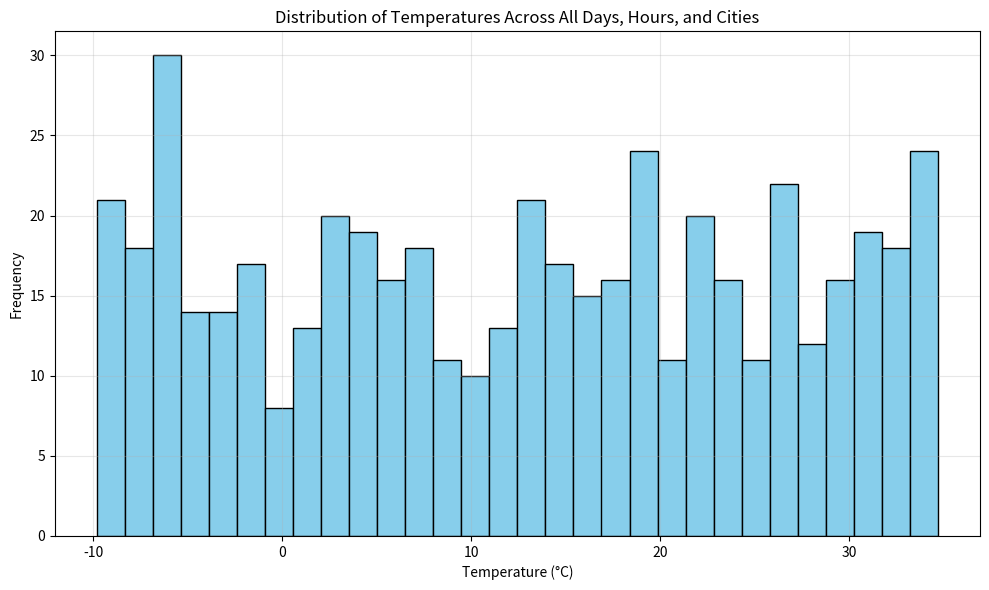
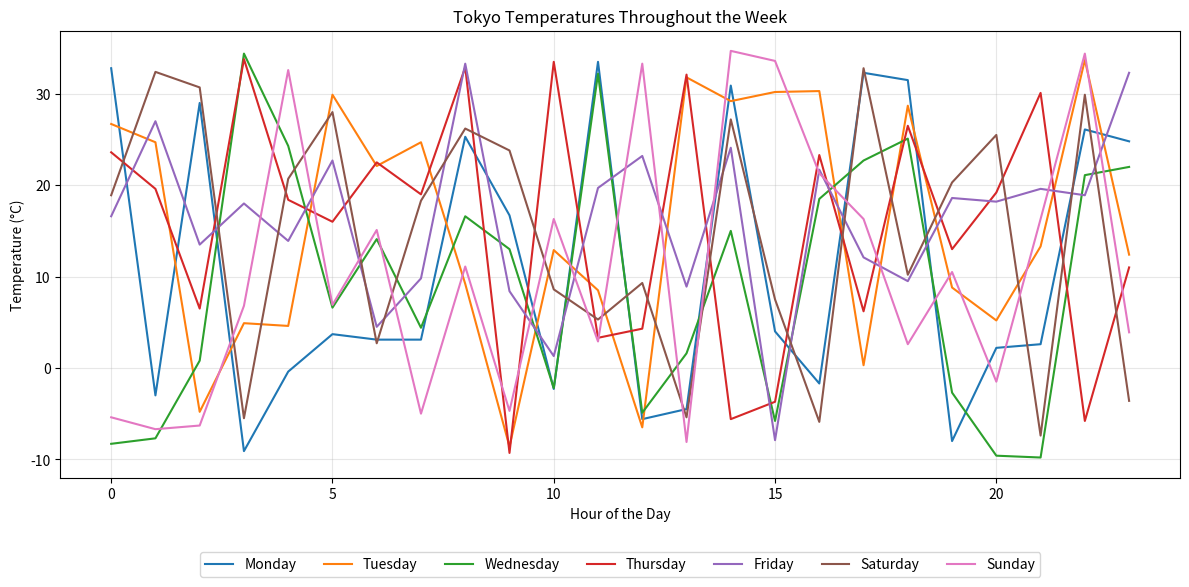
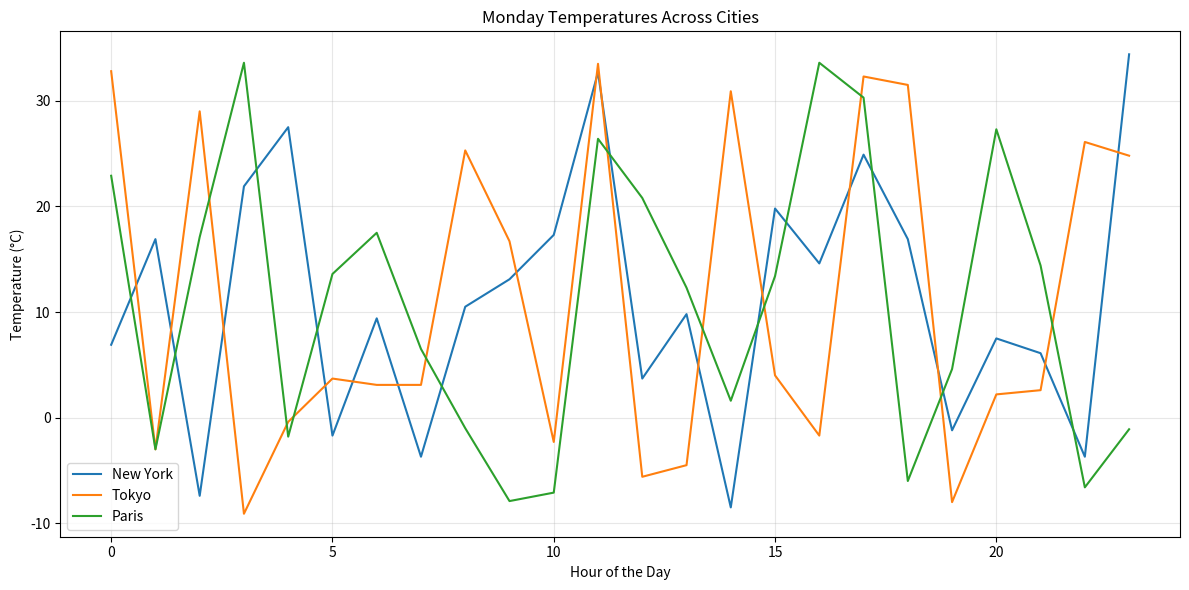
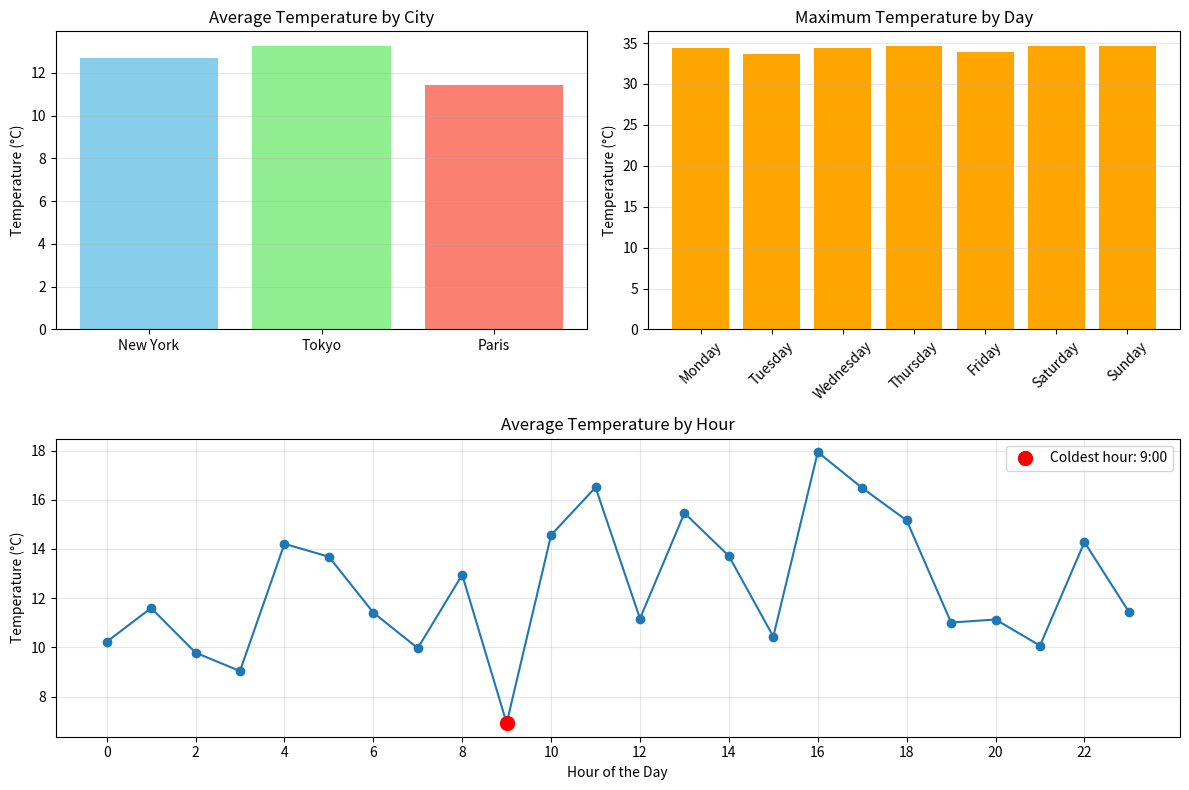
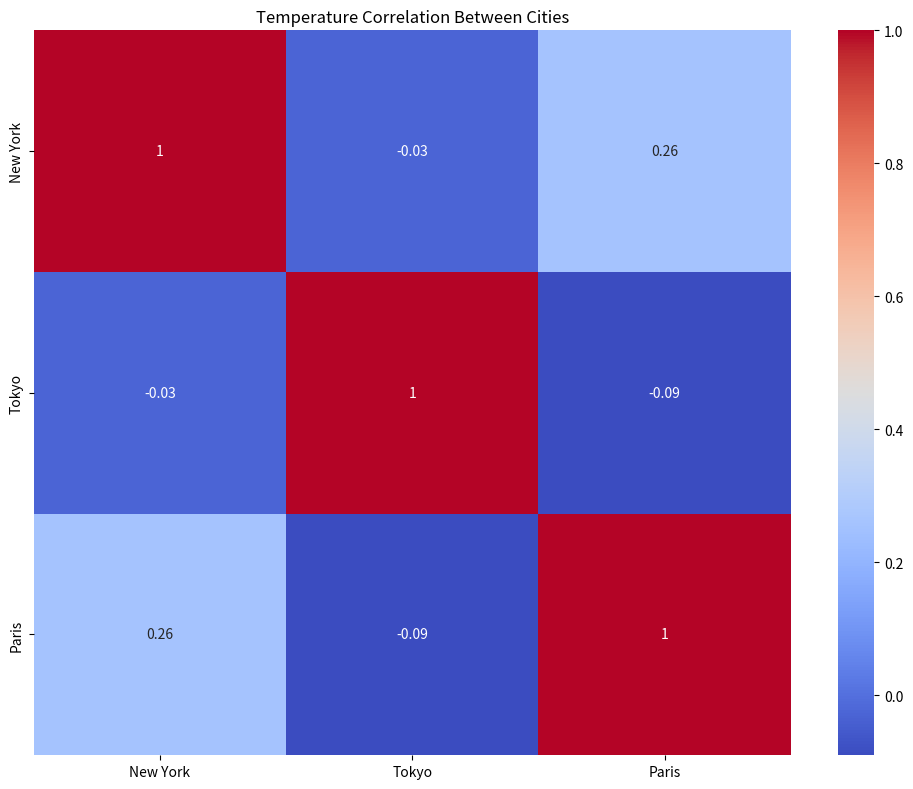
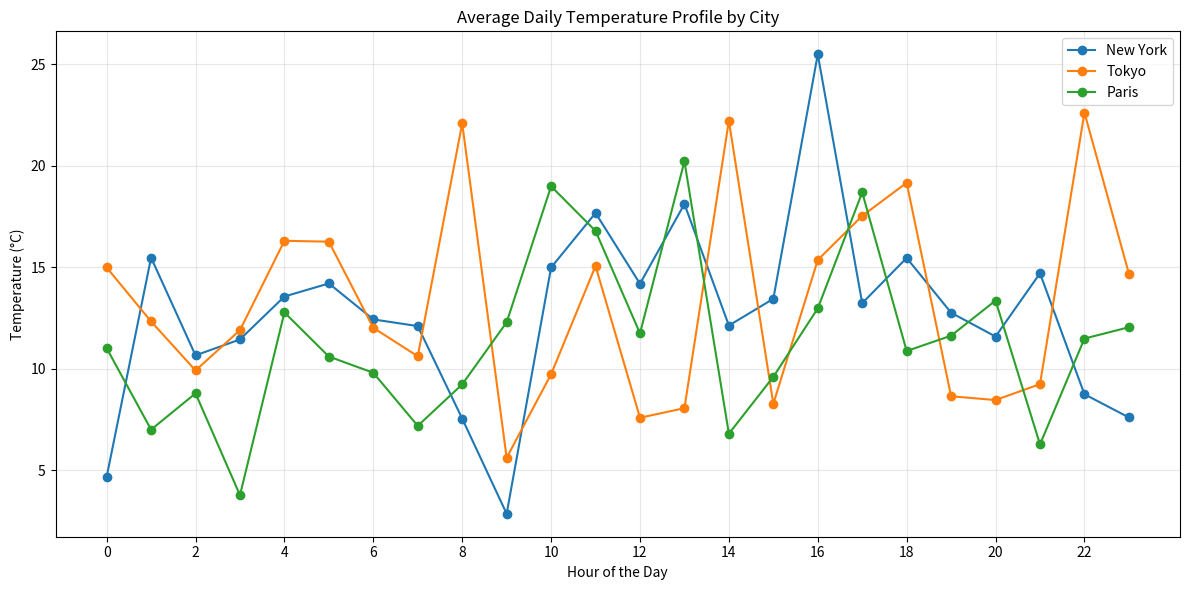

Source code (Python) for these figures, in order:
# Import necessary libraries
import numpy as np
import matplotlib.pyplot as plt
import seaborn as sns

# Set random seed for reproducibility
np.random.seed(42)

# Define constants
DAYS = 7  # Number of days in a week
HOURS = 24  # Number of hours in a day
CITIES = 3  # Number of cities

# City names for reference
city_names = ["New York", "Tokyo", "Paris"]

# Day names
day_names = ["Monday", "Tuesday", "Wednesday", "Thursday", "Friday", "Saturday", "Sunday"]

# Generate random temperatures from -10 to +35 degrees
T = np.random.uniform(-10, 35, size=(DAYS, HOURS, CITIES))

# Round to one decimal place to make it more realistic
T = np.round(T, 1)

print(f"Created tensor with shape: {T.shape}")
print(f"Memory usage: {T.nbytes / 1024:.2f} KB")

# Display a sample of the temperature data
print("\nSample temperature data (Monday, first 5 hours):")
for hour in range(5):  # Just show first 5 hours for brevity
    print(f"Hour {hour}:00 - {city_names[0]}: {T[0, hour, 0]}°C, {city_names[1]}: {T[0, hour, 1]}°C, {city_names[2]}: {T[0, hour, 2]}°C")

# Visualize the temperature distribution across all data points
plt.figure(figsize=(10, 6))
plt.hist(T.flatten(), bins=30, color='skyblue', edgecolor='black')
plt.title('Distribution of Temperatures Across All Days, Hours, and Cities')
plt.xlabel('Temperature (°C)')
plt.ylabel('Frequency')
plt.grid(alpha=0.3)
plt.tight_layout()
plt.show()

# 1. Get temperatures in the 2nd city (Tokyo) for all days and hours
tokyo_temps = T[:, :, 1]
print(f"Shape of Tokyo temperature data: {tokyo_temps.shape}")
print("Sample of Tokyo temperatures (first 3 days, first 3 hours):")
print(tokyo_temps[:3, :3])

# 2. Get temperatures on the 1st day (Monday) for all cities
monday_temps = T[0, :, :]
print(f"\nShape of Monday temperature data: {monday_temps.shape}")
print("Sample of Monday temperatures (first 3 hours, all cities):")
print(monday_temps[:3])

# 3. Get the temperature on the 3rd day (Wednesday), at 12:00, in the 2nd city (Tokyo)
wednesday_noon_tokyo = T[2, 12, 1]
print(f"\nTemperature on Wednesday at 12:00 in Tokyo: {wednesday_noon_tokyo}°C")

# Visualize Tokyo temperatures across the week
plt.figure(figsize=(12, 6))
for day in range(DAYS):
    plt.plot(tokyo_temps[day], label=day_names[day])
plt.title('Tokyo Temperatures Throughout the Week')
plt.xlabel('Hour of the Day')
plt.ylabel('Temperature (°C)')
plt.legend(loc='upper center', bbox_to_anchor=(0.5, -0.15), ncol=7)
plt.grid(True, alpha=0.3)
plt.tight_layout()
plt.show()

# Visualize Monday temperatures across cities
plt.figure(figsize=(12, 6))
for city_idx, city_name in enumerate(city_names):
    plt.plot(monday_temps[:, city_idx], label=city_name)
plt.title('Monday Temperatures Across Cities')
plt.xlabel('Hour of the Day')
plt.ylabel('Temperature (°C)')
plt.legend()
plt.grid(True, alpha=0.3)
plt.tight_layout()
plt.show()

# 1. Calculate the average weekly temperature for each city
# We need to average over days and hours (axes 0 and 1)
avg_city_temp = np.mean(T, axis=(0, 1))
print("Average weekly temperature for each city:")
for city_idx, city_name in enumerate(city_names):
    print(f"{city_name}: {avg_city_temp[city_idx]:.2f}°C")

# 2. Find the maximum temperature for each day (across all cities and hours)
max_daily_temp = np.max(T, axis=(1, 2))
print("\nMaximum temperature for each day:")
for day_idx, day_name in enumerate(day_names):
    print(f"{day_name}: {max_daily_temp[day_idx]:.2f}°C")

# 3. Find the hour with the lowest average temperature
# Average over all days and cities (axes 0 and 2)
avg_hourly_temp = np.mean(T, axis=(0, 2))
coldest_hour = np.argmin(avg_hourly_temp)
print(f"\nThe hour with the lowest average temperature is {coldest_hour}:00 with {avg_hourly_temp[coldest_hour]:.2f}°C")

# Visualize the average temperatures
plt.figure(figsize=(12, 8))

# Plot average temperature by city
plt.subplot(2, 2, 1)
plt.bar(city_names, avg_city_temp, color=['skyblue', 'lightgreen', 'salmon'])
plt.title('Average Temperature by City')
plt.ylabel('Temperature (°C)')
plt.grid(axis='y', alpha=0.3)

# Plot maximum temperature by day
plt.subplot(2, 2, 2)
plt.bar(day_names, max_daily_temp, color='orange')
plt.title('Maximum Temperature by Day')
plt.ylabel('Temperature (°C)')
plt.xticks(rotation=45)
plt.grid(axis='y', alpha=0.3)

# Plot average temperature by hour
plt.subplot(2, 1, 2)
plt.plot(range(24), avg_hourly_temp, marker='o')
plt.scatter(coldest_hour, avg_hourly_temp[coldest_hour], color='red', s=100, zorder=5, label=f'Coldest hour: {coldest_hour}:00')
plt.title('Average Temperature by Hour')
plt.xlabel('Hour of the Day')
plt.ylabel('Temperature (°C)')
plt.xticks(range(0, 24, 2))  # Show every 2 hours for readability
plt.grid(True, alpha=0.3)
plt.legend()

plt.tight_layout()
plt.show()

# 1. Reshape the tensor into a matrix (7, 72)
# We need to combine the hours and cities dimensions (24 * 3 = 72)
reshaped_T = T.reshape(7, -1)
print(f"Shape after reshaping: {reshaped_T.shape}")
print("Sample of reshaped matrix (first 2 days, first 5 columns):")
print(reshaped_T[:2, :5])

# Calculate daily profiles for each city
# This gives us the average temperature for each hour of the day in each city
# Shape will be (24, 3) - 24 hours, 3 cities
daily_profiles = np.mean(T, axis=0)  # Average over days (axis 0)
print(f"\nShape of daily temperature profiles: {daily_profiles.shape}")

# 2. Find correlation of temperatures between cities
# We'll use the daily profiles to compute correlations
city_correlations = np.corrcoef(daily_profiles, rowvar=False)
print("\nCorrelation matrix of temperatures between cities:")
print(city_correlations)

# Create a labeled correlation matrix for visualization
correlation_df = {
    'City': city_names,
    'New York': city_correlations[:, 0],
    'Tokyo': city_correlations[:, 1],
    'Paris': city_correlations[:, 2]
}

# Visualize the correlation matrix
plt.figure(figsize=(10, 8))
sns.heatmap(city_correlations, annot=True, cmap='coolwarm', xticklabels=city_names, yticklabels=city_names)
plt.title('Temperature Correlation Between Cities')
plt.tight_layout()
plt.show()

# Visualize the daily profiles for each city
plt.figure(figsize=(12, 6))
for city_idx, city_name in enumerate(city_names):
    plt.plot(daily_profiles[:, city_idx], label=city_name, marker='o')
plt.title('Average Daily Temperature Profile by City')
plt.xlabel('Hour of the Day')
plt.ylabel('Temperature (°C)')
plt.legend()
plt.grid(True, alpha=0.3)
plt.xticks(range(0, 24, 2))  # Show every 2 hours
plt.tight_layout()
plt.show()